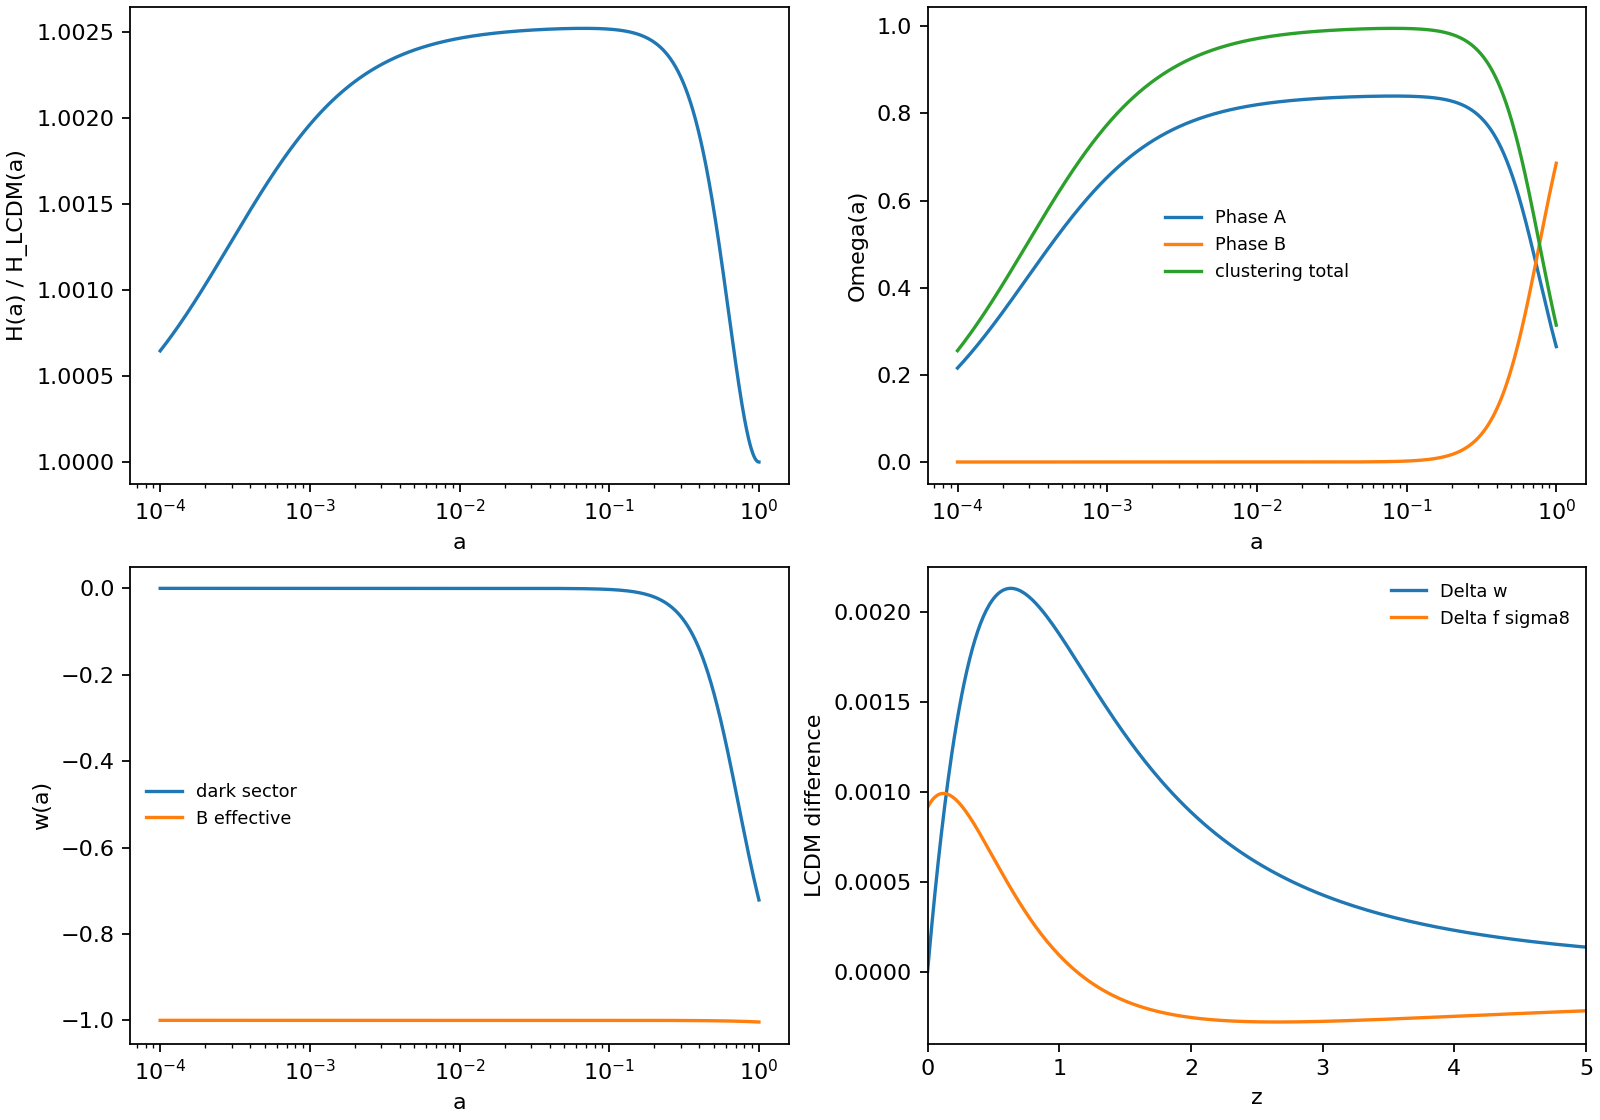

Values plotted in this chart, from the file beside it:
a, z, Gamma, H_km_s_Mpc, H_over_H_LCDM, rho_A_over_rhocrit0, rho_Bfoam_over_rhocrit0, Omega_A, Omega_Bfoam, Omega_clustering, w_dark, w_Bfoam_eff, w_eff, D, f, f_sigma8_proxy, delta_w_dark_vs_LCDM, delta_f_sigma8_vs_LCDM
0.0001, 9999, 3.0000000000000126e-22, 74926072, 1.001, 266494160756, 0.6818, 0.2156, 5.517176321052305e-13, 0.2555, -2.558440403371201e-12, -1, 0.2482, 0.0002406, 1.0, 0.0001952, 3.046123380753376e-14, -6.615792844420559e-07
0.0001008, 9922, 3.1174666907306454e-22, 73856413, 1.001, 260423011805, 0.6818, 0.2169, 5.678143553344278e-13, 0.257, -2.618084413567776e-12, -1, 0.2477, 0.0002425, 0.9943, 0.0001956, 3.1171365703225556e-14, -6.614321153462169e-07
0.0001015, 9847, 3.239532855938317e-22, 72802436, 1.001, 254490173012, 0.6818, 0.2181, 5.84374126366317e-13, 0.2585, -2.679118883337962e-12, -1, 0.2472, 0.0002444, 0.9888, 0.0001959, 3.1898052650866255e-14, -6.612871163385974e-07
0.0001023, 9771, 3.366378590638392e-22, 71763904, 1.001, 248692493459, 0.6818, 0.2194, 6.014100456616027e-13, 0.2599, -2.7415762279707585e-12, -1, 0.2467, 0.0002462, 0.9833, 0.0001963, 3.2641680592484826e-14, -6.611441251289584e-07
0.0001031, 9696, 3.498191041567942e-22, 70740589, 1.001, 243026894008, 0.6818, 0.2206, 6.18935577190146e-13, 0.2614, -2.805489618441199e-12, -1, 0.2462, 0.0002481, 0.9779, 0.0001967, 3.340264446743777e-14, -6.610032277196587e-07
0.0001039, 9622, 3.635164683300084e-22, 69732264, 1.001, 237490365672, 0.6818, 0.2219, 6.369645582948086e-13, 0.2629, -2.870892999027492e-12, -1, 0.2457, 0.0002499, 0.9727, 0.0001972, 3.4181348422162406e-14, -6.608645112742917e-07
0.0001047, 9549, 3.7775016051694603e-22, 68738703, 1.001, 232079968009, 0.6818, 0.2231, 6.555112098162594e-13, 0.2644, -2.9378211053387173e-12, -1, 0.2452, 0.0002518, 0.9675, 0.0001976, 3.4978206024818953e-14, -6.607280641228355e-07
0.0001055, 9475, 3.9254118094323936e-22, 67759689, 1.001, 226792827569, 0.6818, 0.2244, 6.745901464855023e-13, 0.2659, -3.0063094827627973e-12, -1, 0.2447, 0.0002537, 0.9624, 0.000198, 3.579364048493281e-14, -6.605939757664775e-07
0.0001063, 9403, 4.0791135211020493e-22, 66795002, 1.001, 221626136362, 0.6818, 0.2257, 6.942163875910549e-13, 0.2674, -3.0763945053446887e-12, -1, 0.2442, 0.0002556, 0.9574, 0.0001984, 3.662808487816393e-14, -6.604623368824936e-07
0.0001072, 9331, 4.238833509914822e-22, 65844430, 1.001, 216577150368, 0.6818, 0.2269, 7.144053679277318e-13, 0.2689, -3.148113395104444e-12, -1, 0.2437, 0.0002574, 0.9525, 0.0001989, 3.748198237630868e-14, -6.603332393301567e-07
0.000108, 9260, 4.404807424904087e-22, 64907763, 1.001, 211643188079, 0.6818, 0.2282, 7.351729490344038e-13, 0.2704, -3.221504241805882e-12, -1, 0.2432, 0.0002593, 0.9477, 0.0001993, 3.83557864826727e-14, -6.602067761546403e-07
0.0001088, 9189, 4.57728014207378e-22, 63984792, 1.001, 206821629079, 0.6818, 0.2295, 7.565354307280034e-13, 0.2719, -3.2966060231858566e-12, -1, 0.2427, 0.0002612, 0.943, 0.0001998, 3.9249961272918595e-14, -6.600830415919782e-07
0.0001097, 9118, 4.756506125685886e-22, 63075314, 1.001, 202109912647, 0.6818, 0.2308, 7.785095629415252e-13, 0.2735, -3.373458625655373e-12, -1, 0.2422, 0.0002631, 0.9384, 0.0002002, 4.0164981641543954e-14, -6.599621310744317e-07
0.0001105, 9049, 4.942749803693985e-22, 62179128, 1.001, 197505536398, 0.6818, 0.2321, 8.011125578736911e-13, 0.275, -3.4521028654831387e-12, -1, 0.2417, 0.000265, 0.9338, 0.0002007, 4.110133355408823e-14, -6.598441412344197e-07
0.0001114, 8979, 5.136285957877075e-22, 61296036, 1.001, 193006054958, 0.6818, 0.2334, 8.243621024583155e-13, 0.2765, -3.5325805104729436e-12, -1, 0.2412, 0.0002669, 0.9293, 0.0002012, 4.20595143052353e-14, -6.597291699093433e-07
0.0001122, 8911, 5.337400129249753e-22, 60425842, 1.001, 188609078662, 0.6818, 0.2347, 8.482763711616054e-13, 0.2781, -3.6149343021465917e-12, -1, 0.2406, 0.0002688, 0.9249, 0.0002016, 4.304003278292118e-14, -6.596173161459227e-07
0.0001131, 8842, 5.546389039345774e-22, 59568355, 1.001, 184312272282, 0.6818, 0.236, 8.728740391156533e-13, 0.2796, -3.699207978443691e-12, -1, 0.2401, 0.0002707, 0.9206, 0.0002021, 4.404340973860518e-14, -6.595086802043174e-07
0.0001139, 8775, 5.763561027997974e-22, 58723386, 1.001, 180113353794, 0.6818, 0.2373, 8.981742955968857e-13, 0.2812, -3.785446296950941e-12, -1, 0.2396, 0.0002726, 0.9164, 0.0002026, 4.507017806383905e-14, -6.594033635625438e-07
0.0001148, 8708, 5.989236508258907e-22, 57890747, 1.001, 176010093160, 0.6818, 0.2386, 9.241968578581014e-13, 0.2827, -3.873695058672642e-12, -1, 0.2391, 0.0002746, 0.9122, 0.0002031, 4.612088307328834e-14, -6.593014689202433e-07
0.0001157, 8641, 6.223748439134993e-22, 57070256, 1.001, 172000311147, 0.6818, 0.2399, 9.509619853233123e-13, 0.2843, -3.964001132355686e-12, -1, 0.2386, 0.0002765, 0.9081, 0.0002036, 4.719608279434136e-14, -6.592031002032085e-07
0.0001166, 8575, 6.467442816829977e-22, 56261731, 1.001, 168081878167, 0.6818, 0.2412, 9.784904941544496e-13, 0.2858, -4.0564124793812884e-12, -1, 0.2381, 0.0002784, 0.9041, 0.0002042, 4.8296348263481746e-14, -6.591083625672595e-07
0.0001175, 8509, 6.720679185224118e-22, 55464995, 1.001, 164252713147, 0.6818, 0.2425, 1.0068037721996094e-12, 0.2874, -4.15097817923733e-12, -1, 0.2375, 0.0002804, 0.9002, 0.0002047, 4.9422263829562476e-14, -6.590173624012523e-07
0.0001184, 8444, 6.983831166340957e-22, 54679873, 1.001, 160510782426, 0.6818, 0.2439, 1.0359237943323994e-12, 0.289, -4.247748455584324e-12, -1, 0.237, 0.0002823, 0.8963, 0.0002052, 5.057442746415447e-14, -6.589302073317139e-07
0.0001193, 8379, 7.257287011584731e-22, 53906190, 1.001, 156854098672, 0.6818, 0.2452, 1.0658731381924083e-12, 0.2906, -4.346774702929028e-12, -1, 0.2365, 0.0002843, 0.8925, 0.0002057, 5.175345107912257e-14, -6.588470062256343e-07
0.0001202, 8315, 7.541450174562485e-22, 53143778, 1.001, 153280719826, 0.6818, 0.2465, 1.0966750003370748e-12, 0.2922, -4.4481095139201304e-12, -1, 0.2359, 0.0002862, 0.8888, 0.0002063, 5.295996085162027e-14, -6.58767869194315e-07
0.0001212, 8252, 7.836739906334345e-22, 52392469, 1.001, 149788748074, 0.6818, 0.2479, 1.128353212815239e-12, 0.2937, -4.551806707279917e-12, -1, 0.2354, 0.0002882, 0.8851, 0.0002068, 5.419459755664299e-14, -6.586929075970015e-07
0.0001221, 8189, 8.143591873972269e-22, 51652097, 1.001, 146376328837, 0.6818, 0.2492, 1.1609322601733191e-12, 0.2953, -4.657921356387484e-12, -1, 0.2349, 0.0002901, 0.8815, 0.0002074, 5.5458016907342615e-14, -6.586222340438644e-07
0.000123, 8126, 8.462458803337661e-22, 50922500, 1.001, 143041649785, 0.6818, 0.2506, 1.1944372969048565e-12, 0.2969, -4.766509818527903e-12, -1, 0.2344, 0.0002921, 0.878, 0.000208, 5.675088990328506e-14, -6.585559623985748e-07
0.000124, 8064, 8.793811147028366e-22, 50203519, 1.001, 139782939877, 0.6818, 0.2519, 1.2288941653549168e-12, 0.2986, -4.877629764823647e-12, -1, 0.2338, 0.0002941, 0.8745, 0.0002086, 5.807390318680197e-14, -6.584942077824242e-07
0.000125, 8002, 9.13813777847889e-22, 49494994, 1.001, 136598468419, 0.6818, 0.2533, 1.2643294140906984e-12, 0.3002, -4.991340210863533e-12, -1, 0.2333, 0.000296, 0.8711, 0.0002091, 5.942775940767474e-14, -6.584370865766553e-07
0.0001259, 7941, 9.495946713238296e-22, 48796771, 1.001, 133486544143, 0.6818, 0.2547, 1.3007703167502221e-12, 0.3018, -5.1077015480457044e-12, -1, 0.2327, 0.000298, 0.8677, 0.0002097, 6.081317759631581e-14, -6.583847164252541e-07
0.0001269, 7880, 9.867765858491136e-22, 48108698, 1.001, 130445514313, 0.6818, 0.256, 1.338244891381313e-12, 0.3034, -5.2267755756515816e-12, -1, 0.2322, 0.0003, 0.8645, 0.0002103, 6.223089354562716e-14, -6.583372162374975e-07
0.0001279, 7820, 1.0254143791924942e-21, 47430622, 1.001, 127473763843, 0.6818, 0.2574, 1.3767819202830615e-12, 0.305, -5.348625533667116e-12, -1, 0.2317, 0.000302, 0.8612, 0.0002109, 6.368166020179311e-14, -6.582947061911518e-07
0.0001289, 7760, 1.0655650571096096e-21, 46762396, 1.001, 124569714443, 0.6818, 0.2588, 1.416410970362742e-12, 0.3067, -5.473316136369648e-12, -1, 0.2311, 0.000304, 0.8581, 0.0002116, 6.51662480641656e-14, -6.582573077345058e-07
0.0001298, 7700, 1.1072878574485536e-21, 46103874, 1.001, 121731823778, 0.6818, 0.2602, 1.4571624140209479e-12, 0.3083, -5.600913606697311e-12, -1, 0.2306, 0.000306, 0.855, 0.0002122, 6.668544559446816e-14, -6.582251435887287e-07
0.0001308, 7642, 1.150644337548774e-21, 45454911, 1.001, 118958584649, 0.6818, 0.2615, 1.4990674505785425e-12, 0.3099, -5.731485711420102e-12, -1, 0.23, 0.000308, 0.8519, 0.0002128, 6.824005963555528e-14, -6.581983377504179e-07
0.0001319, 7583, 1.1956984650620399e-21, 44815366, 1.001, 116248524195, 0.6818, 0.2629, 1.542158128258903e-12, 0.3116, -5.865101797130603e-12, -1, 0.2295, 0.00031, 0.8489, 0.0002135, 6.983091583991948e-14, -6.581770154932799e-07
0.0001329, 7525, 1.2425167123295394e-21, 44185098, 1.001, 113600203107, 0.6818, 0.2643, 1.5864673667395297e-12, 0.3132, -6.001832827073725e-12, -1, 0.2289, 0.0003121, 0.846, 0.0002141, 7.145885910819551e-14, -6.581613033708402e-07
0.0001339, 7467, 1.2911681544544914e-21, 43563971, 1.001, 111012214867, 0.6818, 0.2657, 1.6320289802875072e-12, 0.3149, -6.141751418835366e-12, -1, 0.2284, 0.0003141, 0.8431, 0.0002148, 7.312475403788651e-14, -6.581513292177178e-07
0.0001349, 7410, 1.3417245712146606e-21, 42951849, 1.001, 108483185001, 0.6818, 0.2671, 1.678877701493247e-12, 0.3165, -6.2849318829092226e-12, -1, 0.2278, 0.0003161, 0.8403, 0.0002154, 7.482948538254537e-14, -6.581472221517122e-07
0.000136, 7354, 1.3942605529655157e-21, 42348598, 1.001, 106011770344, 0.6818, 0.2685, 1.7270492056179255e-12, 0.3182, -6.431450262163202e-12, -1, 0.2273, 0.0003182, 0.8375, 0.0002161, 7.657395852167546e-14, -6.581491125757274e-07
0.000137, 7297, 1.4488536106898748e-21, 41754087, 1.001, 103596658334, 0.6818, 0.2699, 1.7765801355696902e-12, 0.3199, -6.581384372225385e-12, -1, 0.2267, 0.0003202, 0.8348, 0.0002168, 7.835909994156256e-14, -6.58157132179182e-07
0.0001381, 7241, 1.5055842903568178e-21, 41168187, 1.001, 101236566309, 0.6818, 0.2714, 1.8275081275248285e-12, 0.3216, -6.734813842811984e-12, -1, 0.2261, 0.0003223, 0.8321, 0.0002175, 8.018585772734146e-14, -6.581714139392014e-07
0.0001391, 7186, 1.564536291758232e-21, 40590769, 1.001, 98930240828, 0.6818, 0.2728, 1.8798718372097828e-12, 0.3232, -6.8918201600184365e-12, -1, 0.2256, 0.0003244, 0.8295, 0.0002182, 8.20552020665163e-14, -6.581920921223798e-07
0.0001402, 7131, 1.6257965919984874e-21, 40021708, 1.001, 96676457007, 0.6818, 0.2742, 1.9337109668607625e-12, 0.3249, -7.052486709596405e-12, -1, 0.225, 0.0003264, 0.827, 0.0002189, 8.396812576422141e-14, -6.582193022856202e-07
0.0001413, 7076, 1.6894555738195548e-21, 39460880, 1.001, 94474017866, 0.6818, 0.2756, 1.9890662928780703e-12, 0.3266, -7.216898821240034e-12, -1, 0.2245, 0.0003285, 0.8244, 0.0002196, 8.59256447705126e-14, -6.582531812776799e-07
0.0001424, 7022, 1.75560715895054e-21, 38908164, 1.001, 92321753693, 0.6818, 0.277, 2.0459796941922562e-12, 0.3283, -7.385143813904096e-12, -1, 0.2239, 0.0003306, 0.822, 0.0002204, 8.792879871991834e-14, -6.582938672406065e-07
0.0001435, 6969, 1.824348946678849e-21, 38363439, 1.001, 90218521426, 0.6818, 0.2785, 2.1044941813603626e-12, 0.33, -7.557311042179227e-12, -1, 0.2233, 0.0003327, 0.8196, 0.0002211, 8.997865148360216e-14, -6.58341499609657e-07
0.0001446, 6915, 1.8957823578469244e-21, 37826587, 1.001, 88163204040, 0.6818, 0.2799, 2.1646539264101126e-12, 0.3317, -7.733491943747655e-12, -1, 0.2228, 0.0003348, 0.8172, 0.0002219, 9.207629173437151e-14, -6.583962191147885e-07
0.0001457, 6862, 1.970012784487504e-21, 37297492, 1.001, 86154709962, 0.6818, 0.2813, 2.226504293451209e-12, 0.3334, -7.913780087945865e-12, -1, 0.2222, 0.0003369, 0.8149, 0.0002226, 9.422283352487532e-14, -6.584581677811186e-07
0.0001468, 6810, 2.0471497453177667e-21, 36776038, 1.001, 84191972484, 0.6818, 0.2828, 2.2900918700725924e-12, 0.3351, -8.098271225458967e-12, -1, 0.2216, 0.000339, 0.8126, 0.0002234, 9.641941687928053e-14, -6.585274889297122e-07
0.000148, 6758, 2.1273070473219253e-21, 36262114, 1.001, 82273949200, 0.6818, 0.2842, 2.3554644995454448e-12, 0.3368, -8.287063339173573e-12, -1, 0.2211, 0.0003411, 0.8103, 0.0002242, 9.866720839872304e-14, -6.586043271776618e-07
0.0001491, 6706, 2.2106029536608783e-21, 35755607, 1.001, 80399621451, 0.6818, 0.2857, 2.4226713138522648e-12, 0.3385, -8.480256696216622e-12, -1, 0.2205, 0.0003432, 0.8082, 0.000225, 1.0096740188089828e-13, -6.586888284390103e-07
0.0001502, 6655, 2.2971603581561588e-21, 35256407, 1.001, 78567993786, 0.6818, 0.2871, 2.4917627675622337e-12, 0.3403, -8.677953901206705e-12, -1, 0.2199, 0.0003454, 0.806, 0.0002258, 1.0332121895408067e-13, -6.587811399252105e-07
0.0001514, 6604, 2.3871069666062235e-21, 34764407, 1.001, 76778093431, 0.6818, 0.2886, 2.562790672574521e-12, 0.342, -8.880259950747535e-12, -1, 0.2193, 0.0003475, 0.8039, 0.0002266, 1.0572990972592879e-13, -6.58881410144557e-07
0.0001526, 6553, 2.4805754852019585e-21, 34279501, 1.001, 75028969772, 0.6818, 0.2901, 2.635808233750659e-12, 0.3437, -9.08728228919108e-12, -1, 0.2188, 0.0003497, 0.8018, 0.0002274, 1.0819475344741584e-13, -6.589897889023753e-07
0.0001538, 6503, 2.577703816320025e-21, 33801583, 1.001, 73319693855, 0.6818, 0.2915, 2.710870085458686e-12, 0.3454, -9.29913086570142e-12, -1, 0.2182, 0.0003518, 0.7998, 0.0002282, 1.1071705919223406e-13, -6.591064273016724e-07
0.0001549, 6453, 2.678635261982279e-21, 33330551, 1.001, 71649357885, 0.6818, 0.293, 2.7880323290512676e-12, 0.3472, -9.515918192648157e-12, -1, 0.2176, 0.000354, 0.7979, 0.0002291, 1.132981665520465e-13, -6.592314777424592e-07
0.0001561, 6404, 2.7835187352820672e-21, 32866303, 1.001, 70017074751, 0.6818, 0.2945, 2.8673525713015666e-12, 0.3489, -9.737759405361852e-12, -1, 0.217, 0.0003562, 0.7959, 0.0002299, 1.159394463479367e-13, -6.593650939216425e-07
0.0001573, 6355, 2.8925089800888337e-21, 32408738, 1.001, 68421977550, 0.6818, 0.2959, 2.9488899638202998e-12, 0.3507, -9.964772323282041e-12, -1, 0.2164, 0.0003583, 0.794, 0.0002308, 1.1864230135845362e-13, -6.595074308327531e-07
... 1,140 more rows
